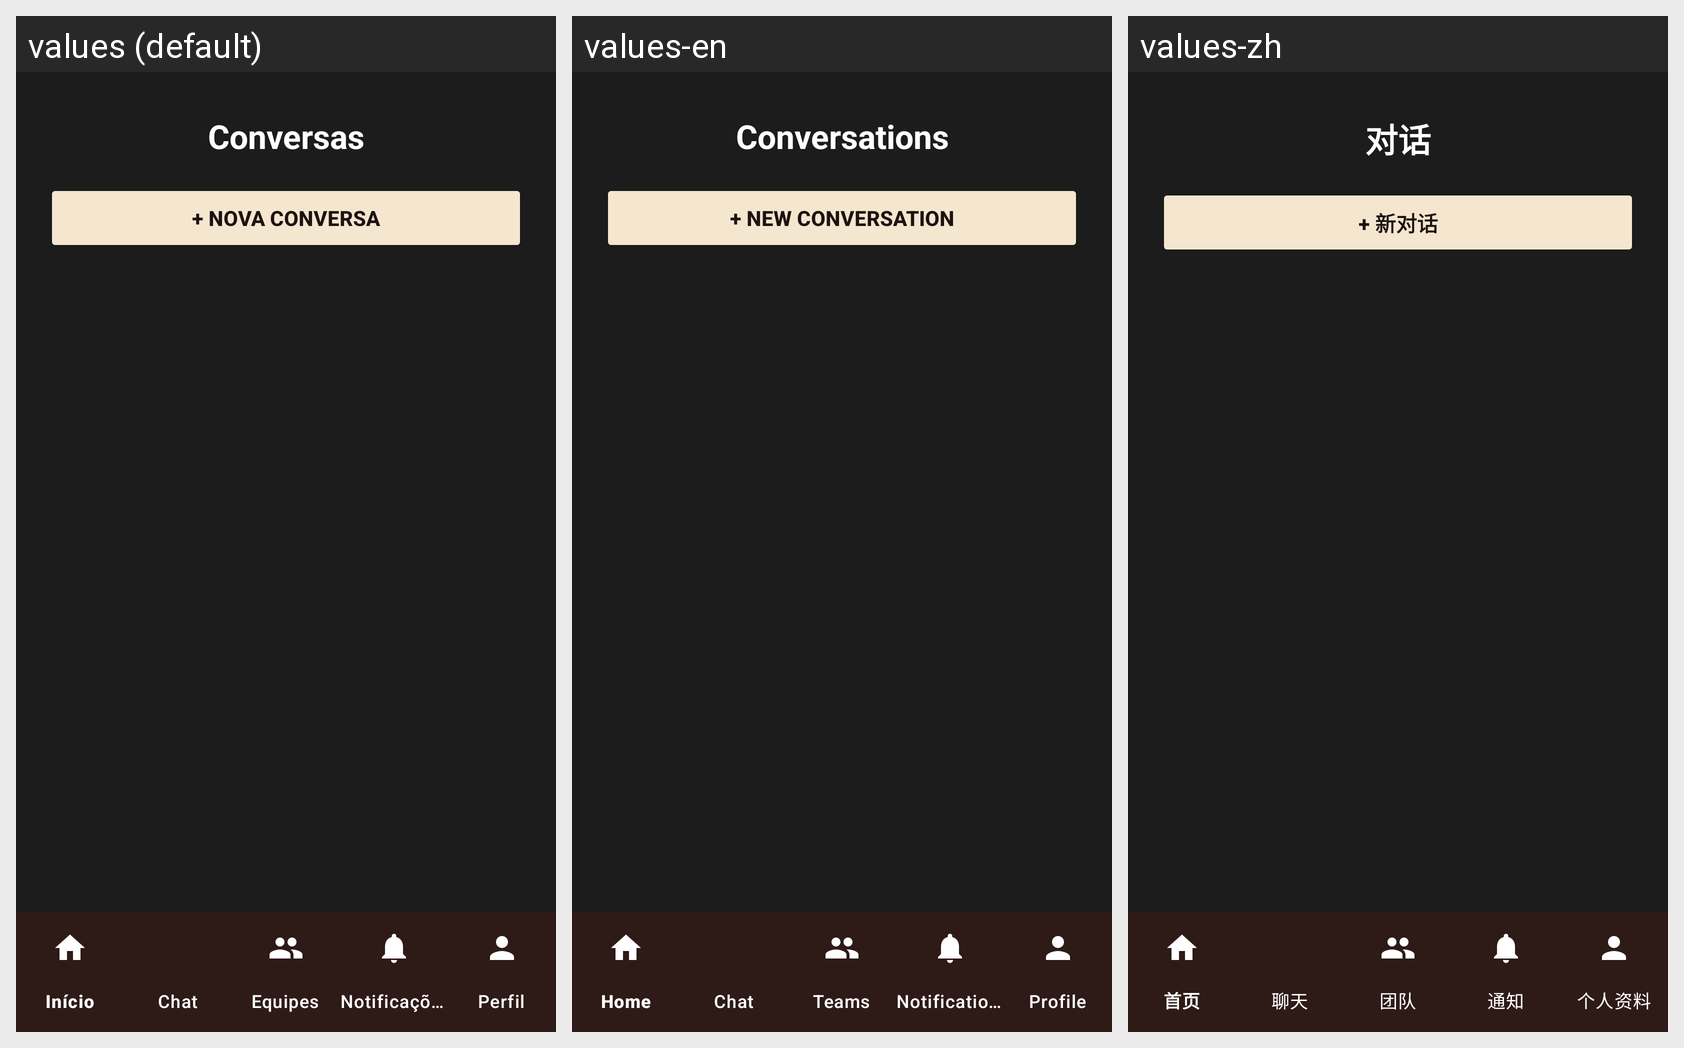

Translations of the strings shown on this Android screen, per locale in the grid:
Android screen res/layout/activity_lista_conversas.xml rendered under 3 locales, left to right: values (default), values-en, values-zh. Device: Nexus 5 (rendered at 1080×1920; each locale shown at half size, 540×960, under a caption strip naming it); theme Theme.CTR.
Other locales in the repository, not shown: values-es, values-fr, values-ru.
Strings drawn on this screen, with the default value and each locale's value (text and hints the layout hard-codes, and strings that could not be matched under every locale, appear in the picture but are not listed):

lista_conversas_titulo
  values: Conversas
  values-en: Conversations
  values-zh: 对话

lista_conversas_nova
  values: + NOVA CONVERSA
  values-en: + NEW CONVERSATION
  values-zh: + 新对话
